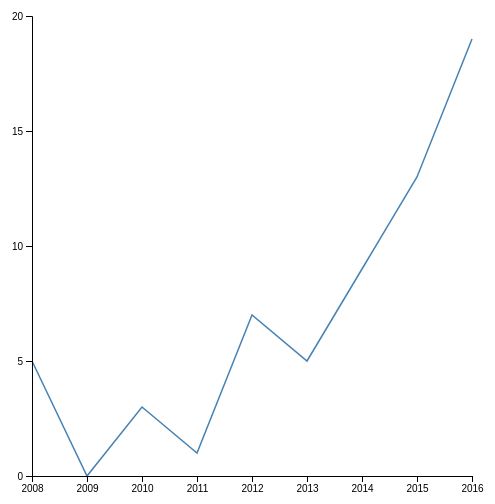
D3 v4 page, settled after 360 driven frames (6 s of simulated time); the page loaded 1 data file(s).




var margin = {top:20, right: 30, bottom:20, left:30}, width = 500 - margin.left - margin.right, height = 500 - margin.top - margin.bottom;


var x = d3.scaleLinear().range([0, width]);
var y = d3.scaleLinear().range([height, 0])

var xAxis = d3.axisBottom(x).tickFormat(d3.format("d"));
var yAxis = d3.axisLeft(y);

var line = d3.line()
	.x(function(d) { return x(d.date); })
	.y(function(d) { return y(d.articles); })
	
	

var chart = d3.select(".chart")
	.attr("width", width + margin.left + margin.right)
	.attr("height", height + margin.top + margin.bottom)
	.append("g")
	.attr("class", "container")
	.attr("transform", "translate(" + margin.left + "," + margin.top + ")");
	
d3.csv("gent_counts.csv", function(data){
	
	the_data = data;
	x.domain(d3.extent(data, function(d){return d.date}));
	y.domain([0, 20]);
	
	xAxis.tickValues(data.map(function(d) { return d.date }));
	yAxis.ticks(5,"s");
	
	chart.append("path")
		.datum(data)
		.attr("fill", "none")
		.attr("stroke","steelblue")
		.attr("stroke-width", "1.5px")
		.attr("class", "line")
		.attr("d", line);
		

	chart.append("g")
		.attr("class", "yaxis")
		.call(yAxis);
		
	chart.append("g")
		.attr("class","xaxis")
		.attr("transform","translate(0," + height + ")")
		.call(xAxis);
});





### data: gent_counts.csv
, articles, date
0, 5, 2008
8, 0, 2009
1, 3, 2010
2, 1, 2011
3, 7, 2012
4, 5, 2013
5, 9, 2014
6, 13, 2015
7, 19, 2016